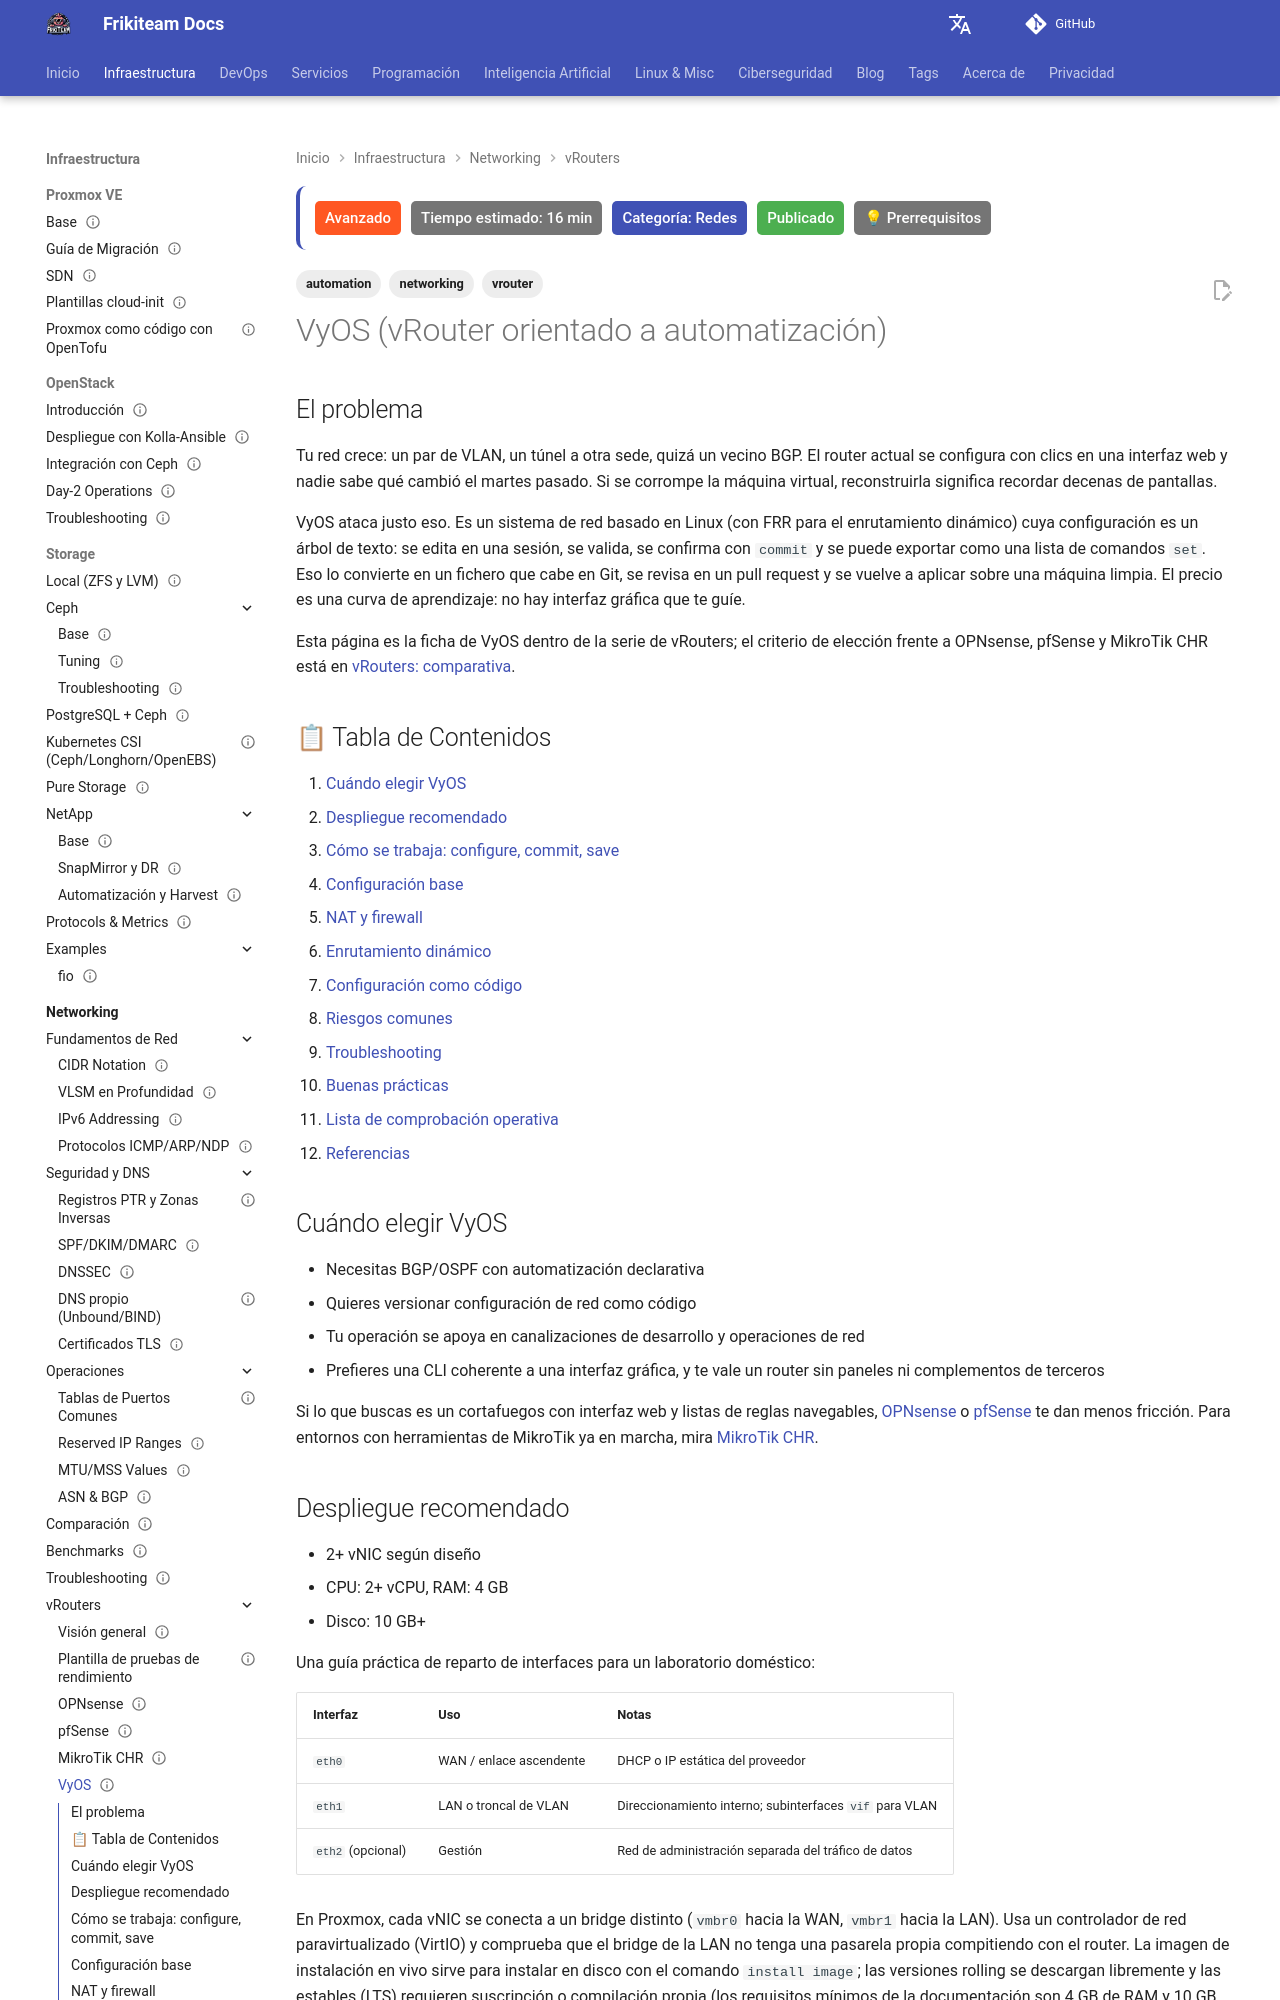

repository: rasty94/Frikiteam-docs · page: doc/networking/vrouter_vyos/index.html · generator: mkdocs

---
title: "VyOS (vRouter orientado a automatización)"
description: "VyOS como router virtual en un homelab o laboratorio: despliegue, configuración base con NAT y firewall, BGP/OSPF, commit/rollback y gestión de la configuración como código."
keywords: "vyos, vrouter, bgp, ospf, nat, firewall, commit, rollback, ansible, gitops, homelab"
tags: ['networking', 'vrouter', 'automation']
updated: 2026-10-11
difficulty: advanced
estimated_time: 16 min
category: Redes
status: published
last_reviewed: 2026-10-11
prerequisites:
  - "Fundamentos de redes"
  - "Conocimientos básicos de virtualización"
  - "Conceptos de enrutamiento dinámico"
reviewers: ["@rasty94"]
contributors: ["@rasty94"]
---

# VyOS (vRouter orientado a automatización)

## El problema

Tu red crece: un par de VLAN, un túnel a otra sede, quizá un vecino BGP. El router actual se configura con clics en una interfaz web y nadie sabe qué cambió el martes pasado. Si se corrompe la máquina virtual, reconstruirla significa recordar decenas de pantallas.

VyOS ataca justo eso. Es un sistema de red basado en Linux (con FRR para el enrutamiento dinámico) cuya configuración es un árbol de texto: se edita en una sesión, se valida, se confirma con `commit` y se puede exportar como una lista de comandos `set`. Eso lo convierte en un fichero que cabe en Git, se revisa en un pull request y se vuelve a aplicar sobre una máquina limpia. El precio es una curva de aprendizaje: no hay interfaz gráfica que te guíe.

Esta página es la ficha de VyOS dentro de la serie de vRouters; el criterio de elección frente a OPNsense, pfSense y MikroTik CHR está en [vRouters: comparativa](vrouters.md).

## 📋 Tabla de Contenidos

1. [Cuándo elegir VyOS](#cuando-elegir-vyos)
2. [Despliegue recomendado](#despliegue-recomendado)
3. [Cómo se trabaja: configure, commit, save](#como-se-trabaja-configure-commit-save)
4. [Configuración base](#configuracion-base)
5. [NAT y firewall](#nat-y-firewall)
6. [Enrutamiento dinámico](#enrutamiento-dinamico)
7. [Configuración como código](#configuracion-como-codigo)
8. [Riesgos comunes](#riesgos-comunes)
9. [Troubleshooting](#troubleshooting)
10. [Buenas prácticas](#buenas-practicas)
11. [Lista de comprobación operativa](#lista-de-comprobacion-operativa)
12. [Referencias](#referencias)

## Cuándo elegir VyOS

- Necesitas BGP/OSPF con automatización declarativa
- Quieres versionar configuración de red como código
- Tu operación se apoya en canalizaciones de desarrollo y operaciones de red
- Prefieres una CLI coherente a una interfaz gráfica, y te vale un router sin paneles ni complementos de terceros

Si lo que buscas es un cortafuegos con interfaz web y listas de reglas navegables, [OPNsense](vrouter_opnsense.md) o [pfSense](vrouter_pfsense.md) te dan menos fricción. Para entornos con herramientas de MikroTik ya en marcha, mira [MikroTik CHR](vrouter_mikrotik_chr.md).
